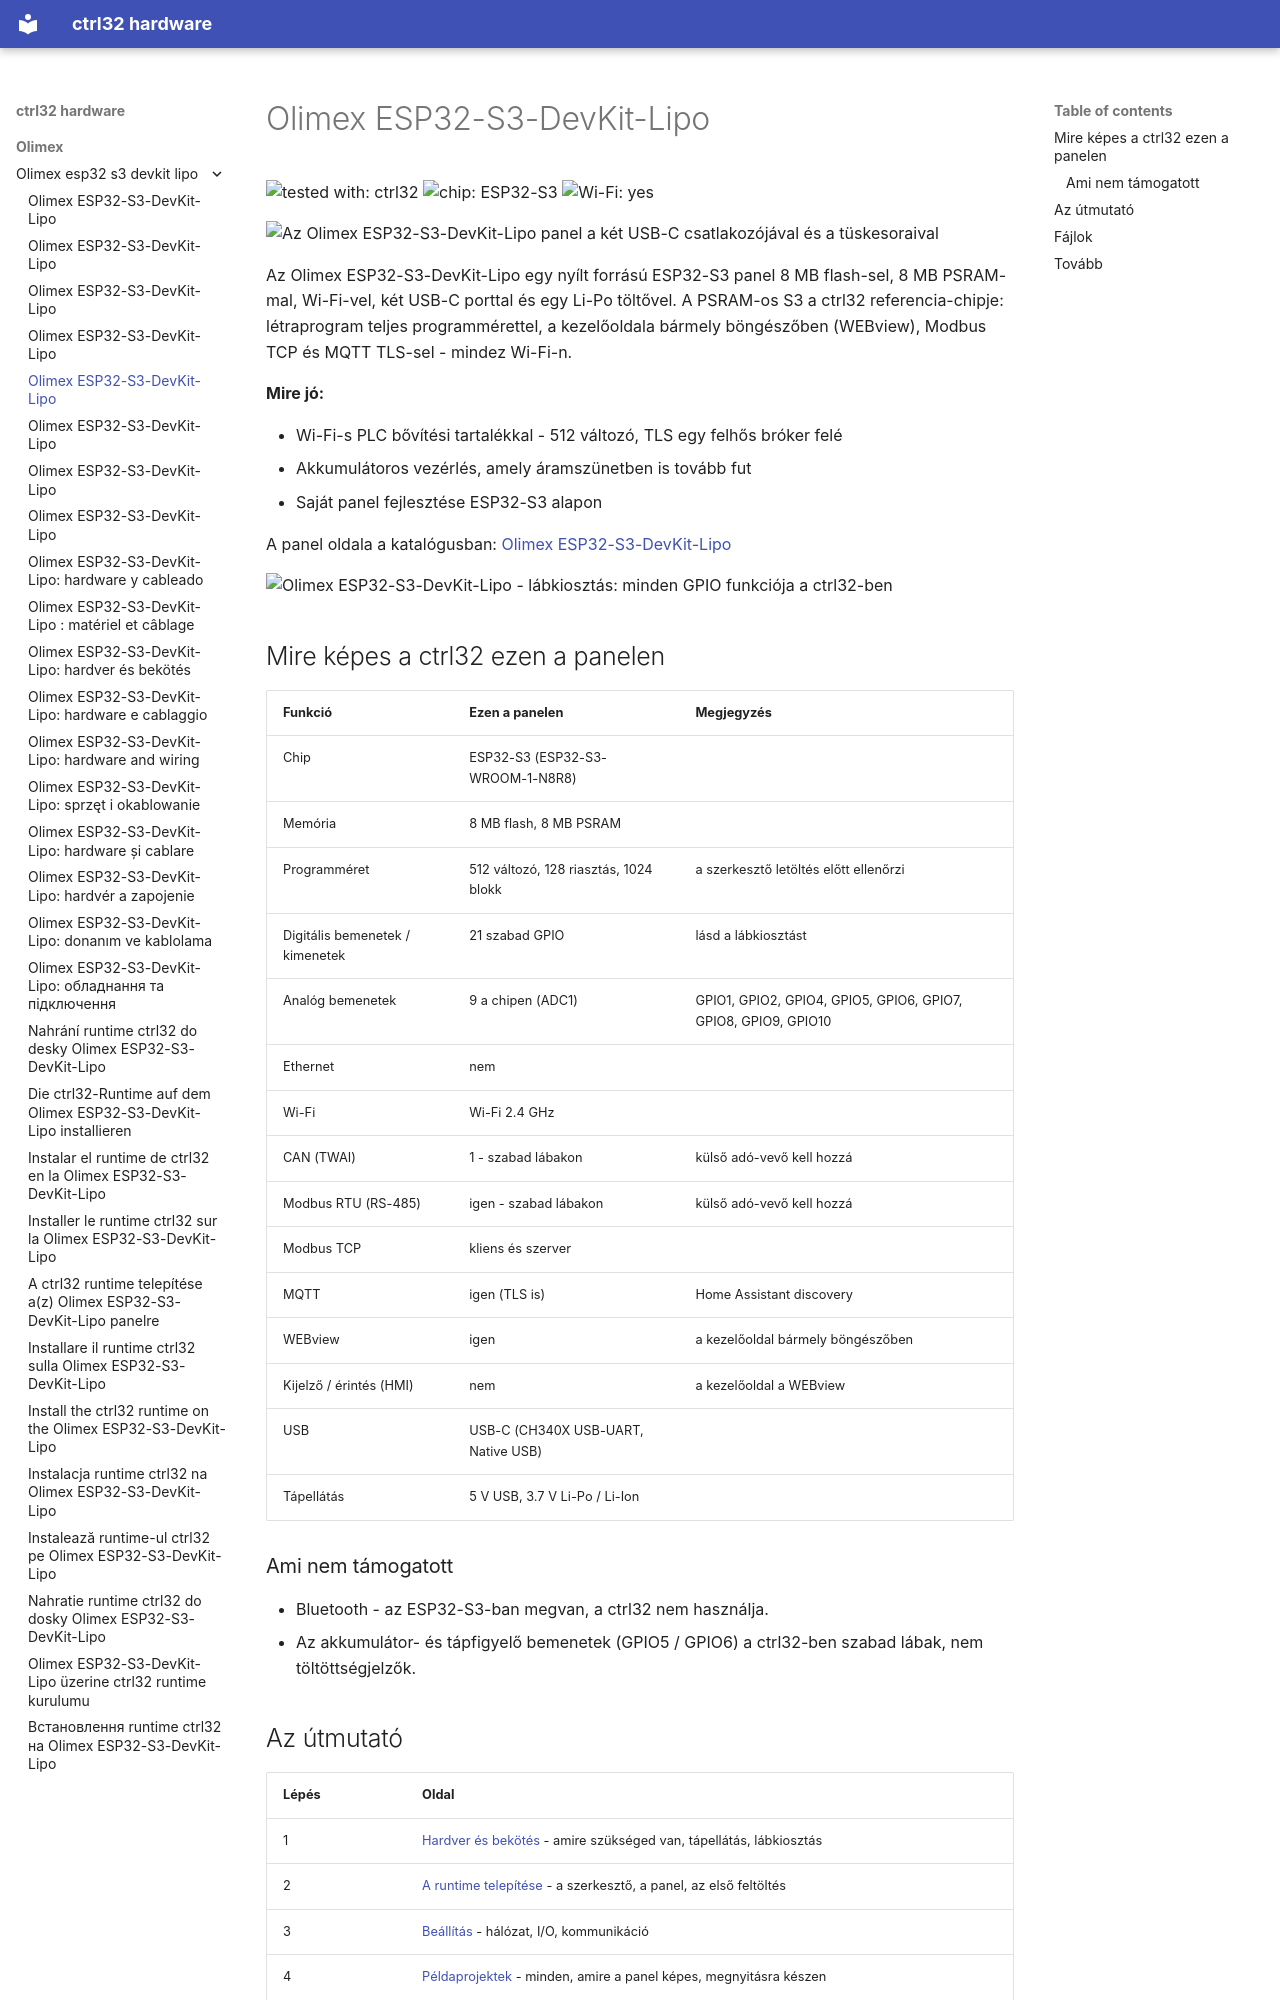

repository: ctrl32/hardware · page: olimex/olimex-esp32-s3-devkit-lipo/README.hu/index.html · generator: mkdocs

---
title: Olimex ESP32-S3-DevKit-Lipo
slug: olimex-esp32-s3-devkit-lipo
sidebar_position: 10
hardware: /hardware/boards/olimex-esp32-s3-devkit-lipo/
image: img/board-01.jpg
image_alt: Az Olimex ESP32-S3-DevKit-Lipo panel a két USB-C csatlakozójával és a tüskesoraival
tags:
- esp32-s3
- wifi
- psram
- battery
- olimex
---

# Olimex ESP32-S3-DevKit-Lipo

![tested with: ctrl32](https://img.shields.io/badge/tested%20with-ctrl32-0ea5e9) ![chip: ESP32-S3](https://img.shields.io/badge/chip-ESP32--S3-334155) ![Wi-Fi: yes](https://img.shields.io/badge/Wi--Fi-yes-16a34a)

![Az Olimex ESP32-S3-DevKit-Lipo panel a két USB-C csatlakozójával és a tüskesoraival](img/board-01.jpg)

Az Olimex ESP32-S3-DevKit-Lipo egy nyílt forrású ESP32-S3 panel 8 MB flash-sel, 8 MB PSRAM-mal, Wi-Fi-vel, két USB-C porttal és egy Li-Po töltővel. A PSRAM-os S3 a ctrl32 referencia-chipje: létraprogram teljes programmérettel, a kezelőoldala bármely böngészőben (WEBview), Modbus TCP és MQTT TLS-sel - mindez Wi-Fi-n.

**Mire jó:**

- Wi-Fi-s PLC bővítési tartalékkal - 512 változó, TLS egy felhős bróker felé
- Akkumulátoros vezérlés, amely áramszünetben is tovább fut
- Saját panel fejlesztése ESP32-S3 alapon

A panel oldala a katalógusban: [Olimex ESP32-S3-DevKit-Lipo](https://ctrl32.com/hardware/boards/olimex-esp32-s3-devkit-lipo/)

![Olimex ESP32-S3-DevKit-Lipo - lábkiosztás: minden GPIO funkciója a ctrl32-ben](pinout/pinout.png)

## Mire képes a ctrl32 ezen a panelen

<!-- capabilities:start -->
| Funkció | Ezen a panelen | Megjegyzés |
|---|---|---|
| Chip | ESP32-S3 (ESP32-S3-WROOM-1-N8R8) |  |
| Memória | 8 MB flash, 8 MB PSRAM |  |
| Programméret | 512 változó, 128 riasztás, 1024 blokk | a szerkesztő letöltés előtt ellenőrzi |
| Digitális bemenetek / kimenetek | 21 szabad GPIO | lásd a lábkiosztást |
| Analóg bemenetek | 9 a chipen (ADC1) | GPIO1, GPIO2, GPIO4, GPIO5, GPIO6, GPIO7, GPIO8, GPIO9, GPIO10 |
| Ethernet | nem |  |
| Wi-Fi | Wi-Fi 2.4 GHz |  |
| CAN (TWAI) | 1 - szabad lábakon | külső adó-vevő kell hozzá |
| Modbus RTU (RS-485) | igen - szabad lábakon | külső adó-vevő kell hozzá |
| Modbus TCP | kliens és szerver |  |
| MQTT | igen (TLS is) | Home Assistant discovery |
| WEBview | igen | a kezelőoldal bármely böngészőben |
| Kijelző / érintés (HMI) | nem | a kezelőoldal a WEBview |
| USB | USB-C (CH340X USB-UART, Native USB) |  |
| Tápellátás | 5 V USB, 3.7 V Li-Po / Li-Ion |  |
<!-- capabilities:end -->

### Ami nem támogatott

- Bluetooth - az ESP32-S3-ban megvan, a ctrl32 nem használja.
- Az akkumulátor- és tápfigyelő bemenetek (GPIO5 / GPIO6) a ctrl32-ben szabad lábak, nem töltöttségjelzők.
